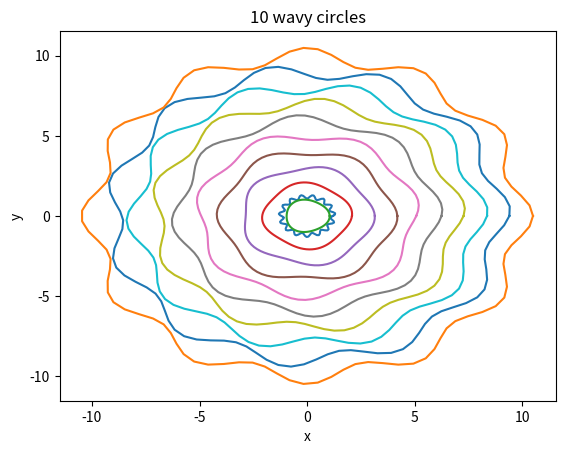

Reproduce this figure in Python.
#!/usr/bin/env python
# coding: utf-8

# In[ ]:


## Problem 4a


# In[1]:


import numpy as np


# In[2]:


import matplotlib.pyplot as plt


# In[4]:


t = np.arange(0,np.pi+ np.pi/40, np.pi/30)


# In[5]:


t


# In[6]:


y = np.array(np.cos(t))


# In[7]:


y


# In[27]:


n = 30
total_sum = 0
for i in range(0,n): 
    total_sum = total_sum + (t[i] * y[i])
print("The sum is", total_sum)


# In[28]:


## Problem 4b


# In[33]:


theta = np.linspace(0,2*np.pi,100)
R = 1.2
delta_r = 0.1
f = 15
p = 0


# In[37]:


x = R * (1+ delta_r*np.sin(f*theta +p))*np.cos(theta)
y = R * (1+ delta_r*np.sin(f*theta +p))*np.sin(theta)


# In[43]:


plt.plot(x,y)
plt.xlabel('x')
plt.ylabel('y')
plt.title('Single Wavy Circle')
plt.show()


# In[50]:


for i in range(0,11): 
    R2 = i
    delta_r2 = 0.05
    f2 = 2 + i
    p2 = np.random.uniform(0,2)
    x2 = R2 * (1+ delta_r2*np.sin(f2*theta +p2))*np.cos(theta)
    y2 = R2 * (1+ delta_r2*np.sin(f2*theta +p2))*np.sin(theta)
    plt.plot(x2,y2)
plt.xlabel('x')
plt.ylabel('y')
plt.title('10 wavy circles')
plt.show()


# In[ ]:




